Run: headless pygame with SDL's dummy video driver; simulated clock (each Clock.tick advances the game by its frame time, no real sleeping); random seed 0; keys injected as events and as key.get_pressed() state; no mouse input.
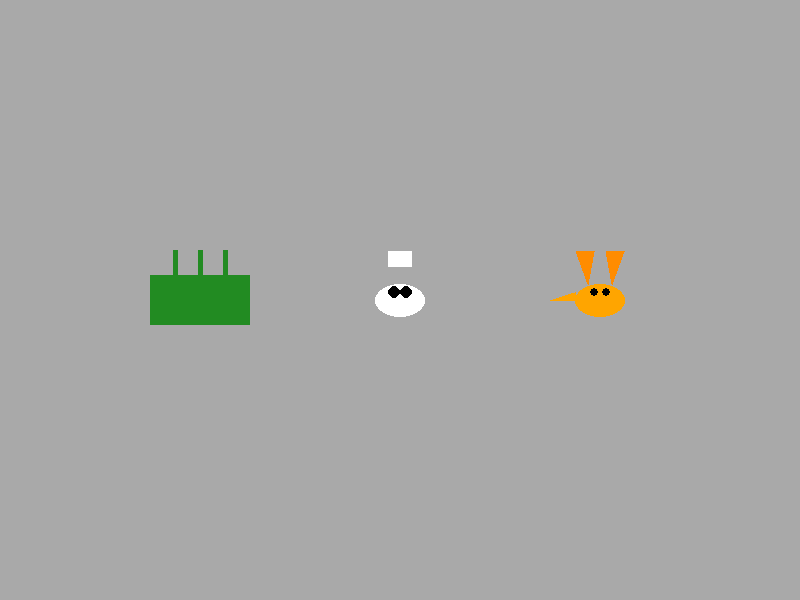
Frame 1 of 4 · flips 1–60 · no input
Frame 2 of 4 · flips 61–180 · tapped SPACE, RETURN · held RIGHT (→), D · screen unchanged from frame 1, image omitted
Frame 3 of 4 · flips 181–300 · held DOWN (↓), S · screen unchanged from frame 2, image omitted
Frame 4 of 4 · flips 301–420 · held LEFT (←), A, UP (↑), W · screen unchanged from frame 3, image omitted

The pygame program that drew these frames:

import pygame
import sys

# Initialize Pygame
pygame.init()

# Screen dimensions
screen_width = 800
screen_height = 600
screen = pygame.display.set_mode((screen_width, screen_height))
pygame.display.set_caption("Grass, Rabbit, and Fox Drawing")

# Colors
GREEN = (34, 139, 34)
BROWN = (139, 69, 19)
WHITE = (255, 255, 255)
GRAY = (169, 169, 169)
BLACK = (0, 0, 0)
ORANGE = (255, 165, 0)
DARK_ORANGE = (255, 140, 0)

# Draw functions
def draw_grass(surface, center, box_size):
    x, y = center
    width = box_size
    height = box_size // 2

    pygame.draw.rect(surface, GREEN, (x - width // 2, y - height // 2, width, height))
    pygame.draw.line(surface, GREEN, (x, y - height // 2), (x, y - height), 5)
    pygame.draw.line(surface, GREEN, (x - width // 4, y - height // 2), (x - width // 4, y - height), 5)
    pygame.draw.line(surface, GREEN, (x + width // 4, y - height // 2), (x + width // 4, y - height), 5)

def draw_rabbit(surface, center, box_size):
    x, y = center
    body_width = box_size // 2
    body_height = box_size // 3
    ear_width = body_width // 4
    ear_height = body_height // 2
    eye_radius = ear_width // 2

    pygame.draw.ellipse(surface, WHITE, (x - body_width // 2, y - body_height // 2, body_width, body_height))
    pygame.draw.rect(surface, WHITE, (x - ear_width, y - body_height - ear_height, ear_width, ear_height))
    pygame.draw.rect(surface, WHITE, (x, y - body_height - ear_height, ear_width, ear_height))
    pygame.draw.circle(surface, BLACK, (x - ear_width // 2, y - body_height // 4), eye_radius)
    pygame.draw.circle(surface, BLACK, (x + ear_width // 2, y - body_height // 4), eye_radius)

def draw_fox(surface, center, box_size):
    x, y = center
    body_width = box_size // 2
    body_height = box_size // 3
    ear_width = body_width // 4
    ear_height = body_height // 2
    eye_radius = ear_width // 3
    tail_length = body_width // 2

    pygame.draw.ellipse(surface, ORANGE, (x - body_width // 2, y - body_height // 2, body_width, body_height))
    pygame.draw.polygon(surface, ORANGE, [(x - body_width // 2, y), (x - body_width // 2 - tail_length, y), (x - body_width // 2, y - body_height // 4)])
    pygame.draw.polygon(surface, DARK_ORANGE, [(x - ear_width, y - body_height // 2), (x - ear_width - ear_width, y - body_height - ear_height), (x - ear_width + ear_width // 2, y - body_height - ear_height)])
    pygame.draw.polygon(surface, DARK_ORANGE, [(x + ear_width, y - body_height // 2), (x + ear_width + ear_width, y - body_height - ear_height), (x + ear_width - ear_width // 2, y - body_height - ear_height)])
    pygame.draw.circle(surface, BLACK, (x - ear_width // 2, y - body_height // 4), eye_radius)
    pygame.draw.circle(surface, BLACK, (x + ear_width // 2, y - body_height // 4), eye_radius)

def main():
    clock = pygame.time.Clock()
    box_size = 100  # Size parameter for the drawings
    grass_center = (200, 300)
    rabbit_center = (400, 300)
    fox_center = (600, 300)

    while True:
        for event in pygame.event.get():
            if event.type == pygame.QUIT:
                pygame.quit()
                sys.exit()

        screen.fill(GRAY)
        
        draw_grass(screen, grass_center, box_size)
        draw_rabbit(screen, rabbit_center, box_size)
        draw_fox(screen, fox_center, box_size)

        pygame.display.flip()
        clock.tick(30)

if __name__ == "__main__":
    main()
